Photos from the image-classification dataset "DeepLearning_data_2type_auto" in the GitHub repository poudelef/End-To-End-Pipeline-. Its 4 classes are: CSA, hypopnea, MSA, OSA.

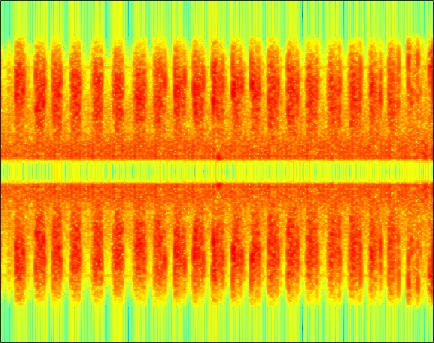
Label: hypopnea

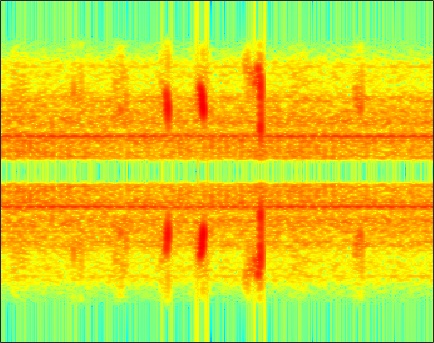
Label: hypopnea

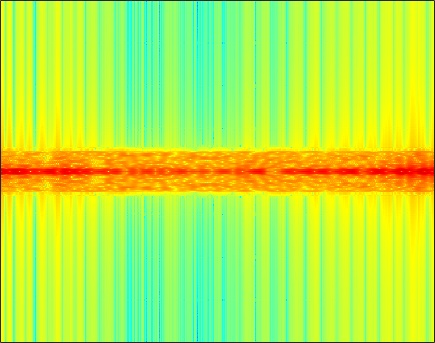
Label: MSA

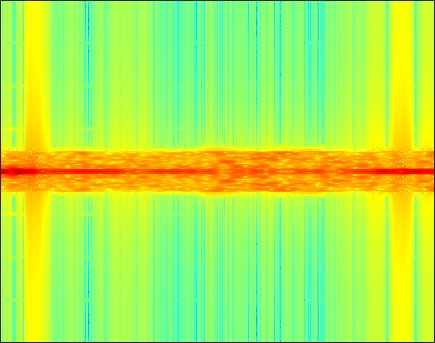
Label: CSA

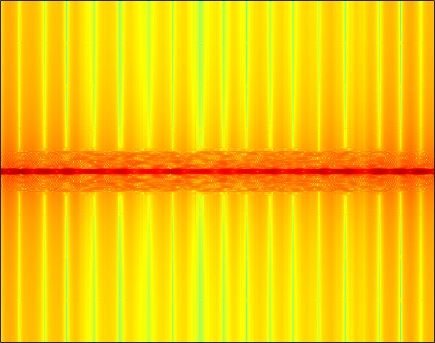
Label: OSA

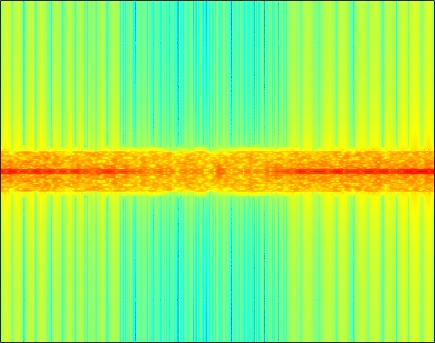
Label: MSA
